Image classification data set "recortes" (Dxnn017/fruit-detector-pricer on GitHub). Class labels (10): apple red 1, banana 1, cantaloupe 2, cocos 1, granadilla 1, kiwi 1, maracuja 1, peach 2, pear forelle 1, pineapple mini 1.

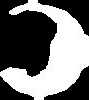
Label: maracuja 1

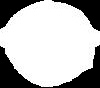
Label: cocos 1

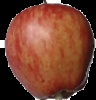
Label: apple red 1

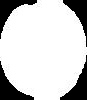
Label: peach 2

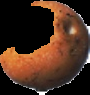
Label: granadilla 1

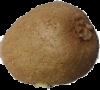
Label: kiwi 1
